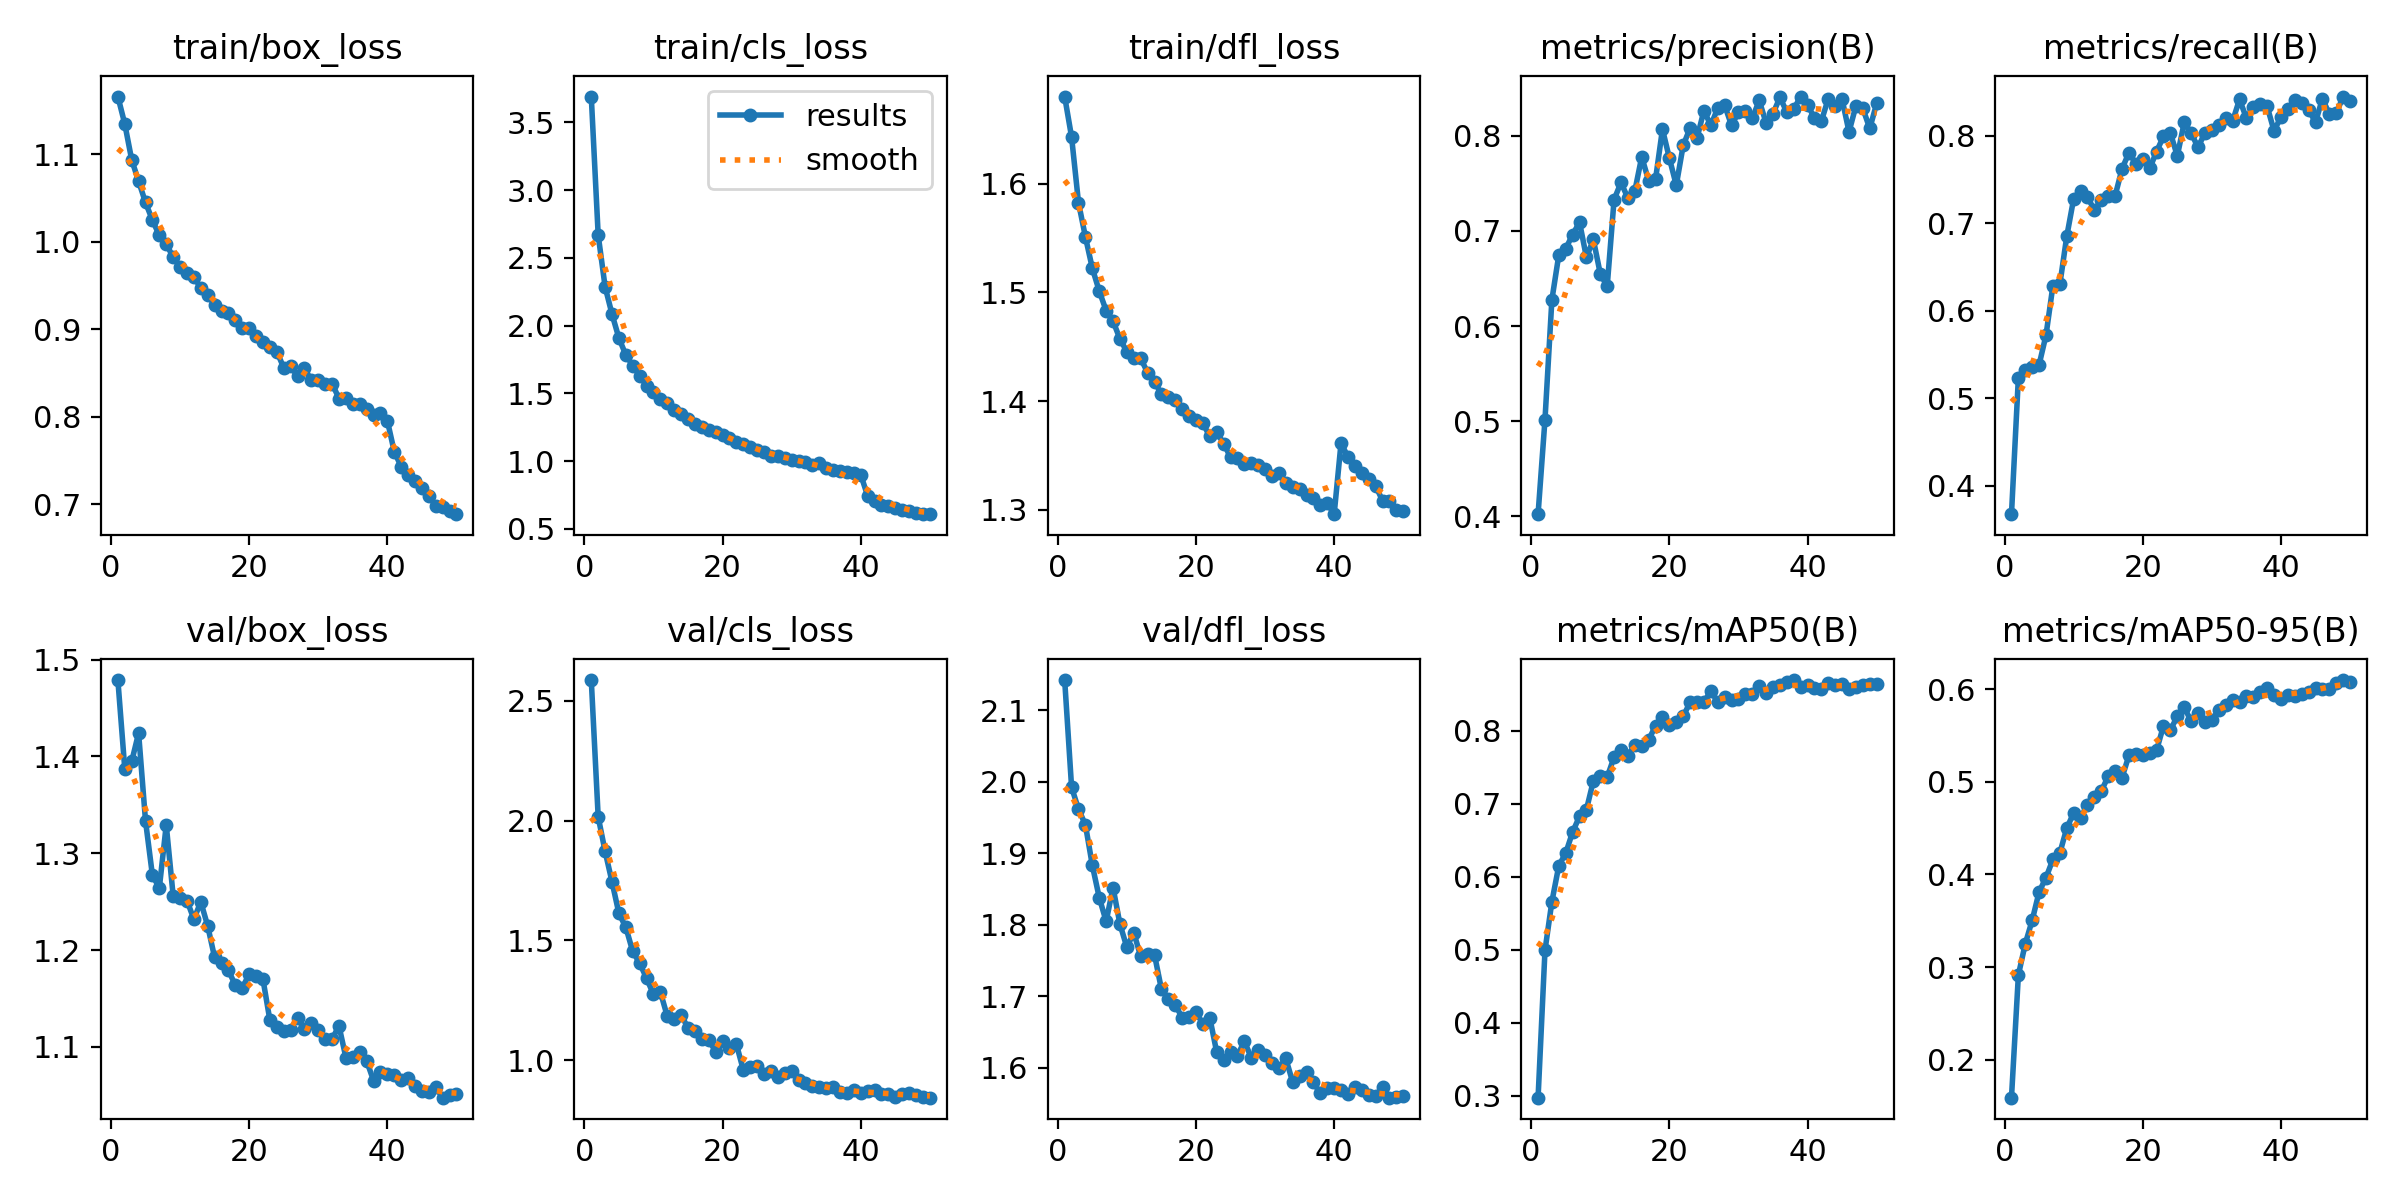

The table this chart was drawn from, first rows:
epoch, time, train/box_loss, train/cls_loss, train/dfl_loss, metrics/precision(B), metrics/recall(B), metrics/mAP50(B), metrics/mAP50-95(B), val/box_loss, val/cls_loss, val/dfl_loss, lr/pg0, lr/pg1, lr/pg2
1, 196.7, 1.166, 3.69, 1.68, 0.4023, 0.3676, 0.2976, 0.1591, 1.479, 2.587, 2.142, 0.0001009, 0.0001009, 0.0001009
2, 383.9, 1.135, 2.668, 1.643, 0.5017, 0.5237, 0.499, 0.2914, 1.387, 2.016, 1.992, 0.0001979, 0.0001979, 0.0001979
3, 569.2, 1.094, 2.287, 1.583, 0.6277, 0.5323, 0.5658, 0.3252, 1.395, 1.872, 1.961, 0.0002909, 0.0002909, 0.0002909
4, 752.4, 1.069, 2.084, 1.551, 0.6748, 0.5358, 0.6149, 0.3505, 1.424, 1.745, 1.94, 0.000285, 0.000285, 0.000285
5, 934.4, 1.045, 1.907, 1.522, 0.6813, 0.5383, 0.6322, 0.3811, 1.334, 1.613, 1.883, 0.000279, 0.000279, 0.000279
6, 1119, 1.025, 1.783, 1.501, 0.6962, 0.5722, 0.6611, 0.3965, 1.277, 1.555, 1.838, 0.000273, 0.000273, 0.000273
7, 1305, 1.007, 1.705, 1.483, 0.7091, 0.6287, 0.6825, 0.4162, 1.264, 1.454, 1.805, 0.000267, 0.000267, 0.000267
8, 1489, 0.9977, 1.631, 1.474, 0.6722, 0.6301, 0.6919, 0.423, 1.329, 1.405, 1.852, 0.000261, 0.000261, 0.000261
9, 1671, 0.9825, 1.557, 1.457, 0.6911, 0.6849, 0.731, 0.4499, 1.256, 1.342, 1.801, 0.000255, 0.000255, 0.000255
10, 1854, 0.9717, 1.51, 1.446, 0.6551, 0.7279, 0.7371, 0.4662, 1.253, 1.274, 1.768, 0.000249, 0.000249, 0.000249
11, 2037, 0.9644, 1.458, 1.44, 0.6416, 0.7373, 0.7362, 0.4609, 1.251, 1.285, 1.789, 0.000243, 0.000243, 0.000243
12, 2220, 0.96, 1.426, 1.439, 0.733, 0.73, 0.7635, 0.4753, 1.232, 1.184, 1.756, 0.000237, 0.000237, 0.000237
13, 2402, 0.9474, 1.378, 1.426, 0.751, 0.7148, 0.7731, 0.4837, 1.25, 1.17, 1.76, 0.000231, 0.000231, 0.000231
14, 2584, 0.9398, 1.349, 1.418, 0.7346, 0.7262, 0.7656, 0.49, 1.225, 1.189, 1.758, 0.000225, 0.000225, 0.000225
15, 2764, 0.9277, 1.312, 1.407, 0.742, 0.7311, 0.7806, 0.5058, 1.192, 1.135, 1.71, 0.000219, 0.000219, 0.000219
16, 2944, 0.9208, 1.275, 1.404, 0.778, 0.7313, 0.7792, 0.5111, 1.187, 1.123, 1.696, 0.000213, 0.000213, 0.000213
17, 3123, 0.9188, 1.254, 1.401, 0.7529, 0.7621, 0.7872, 0.5044, 1.179, 1.088, 1.688, 0.000207, 0.000207, 0.000207
18, 3303, 0.9109, 1.232, 1.393, 0.7544, 0.7806, 0.8065, 0.5284, 1.164, 1.084, 1.67, 0.000201, 0.000201, 0.000201
19, 3485, 0.9012, 1.213, 1.387, 0.807, 0.7678, 0.818, 0.5302, 1.16, 1.036, 1.671, 0.000195, 0.000195, 0.000195
20, 3666, 0.9015, 1.192, 1.383, 0.7766, 0.7728, 0.8078, 0.5288, 1.176, 1.078, 1.677, 0.000189, 0.000189, 0.000189
21, 3843, 0.8921, 1.172, 1.38, 0.7481, 0.7625, 0.8121, 0.531, 1.173, 1.052, 1.662, 0.000183, 0.000183, 0.000183
22, 4022, 0.8851, 1.141, 1.368, 0.7899, 0.7818, 0.8193, 0.534, 1.17, 1.067, 1.67, 0.000177, 0.000177, 0.000177
23, 4200, 0.8804, 1.126, 1.371, 0.8083, 0.7992, 0.8387, 0.5603, 1.128, 0.9596, 1.622, 0.000171, 0.000171, 0.000171
24, 4380, 0.8747, 1.103, 1.361, 0.7976, 0.8029, 0.8387, 0.5555, 1.12, 0.9722, 1.611, 0.000165, 0.000165, 0.000165
25, 4562, 0.8563, 1.079, 1.348, 0.8265, 0.7768, 0.8386, 0.5707, 1.116, 0.9766, 1.622, 0.000159, 0.000159, 0.000159
26, 4744, 0.8587, 1.066, 1.348, 0.8111, 0.8152, 0.8545, 0.5802, 1.118, 0.9444, 1.617, 0.000153, 0.000153, 0.000153
27, 4926, 0.8463, 1.039, 1.342, 0.8291, 0.803, 0.8386, 0.5654, 1.13, 0.9546, 1.637, 0.000147, 0.000147, 0.000147
28, 5109, 0.8554, 1.039, 1.343, 0.8321, 0.7865, 0.8464, 0.5744, 1.119, 0.9311, 1.614, 0.000141, 0.000141, 0.000141
29, 5294, 0.842, 1.024, 1.341, 0.8111, 0.8034, 0.8416, 0.5647, 1.124, 0.9476, 1.625, 0.000135, 0.000135, 0.000135
30, 5476, 0.8423, 1.008, 1.338, 0.8249, 0.8062, 0.8435, 0.567, 1.118, 0.9535, 1.618, 0.000129, 0.000129, 0.000129
31, 5658, 0.838, 1.003, 1.332, 0.8261, 0.8119, 0.85, 0.5768, 1.108, 0.9166, 1.607, 0.000123, 0.000123, 0.000123
32, 5836, 0.8382, 0.9966, 1.334, 0.8184, 0.8206, 0.8494, 0.583, 1.108, 0.9035, 1.599, 0.000117, 0.000117, 0.000117
33, 6015, 0.821, 0.9695, 1.324, 0.8372, 0.8166, 0.8605, 0.5885, 1.122, 0.8921, 1.613, 0.000111, 0.000111, 0.000111
34, 6197, 0.822, 0.9822, 1.321, 0.8135, 0.8413, 0.8519, 0.5863, 1.089, 0.8879, 1.58, 0.000105, 0.000105, 0.000105
35, 6381, 0.8153, 0.9522, 1.319, 0.8235, 0.8202, 0.8589, 0.5927, 1.089, 0.8839, 1.589, 9.90204e-05, 9.90204e-05, 9.90204e-05
36, 6564, 0.8143, 0.9345, 1.314, 0.8404, 0.8323, 0.8627, 0.5911, 1.094, 0.8871, 1.595, 9.3021e-05, 9.3021e-05, 9.3021e-05
37, 6747, 0.8086, 0.9264, 1.311, 0.825, 0.836, 0.8662, 0.5968, 1.086, 0.8657, 1.579, 8.70216e-05, 8.70216e-05, 8.70216e-05
38, 6928, 0.8026, 0.9156, 1.305, 0.8281, 0.8334, 0.869, 0.601, 1.065, 0.8614, 1.564, 8.10222e-05, 8.10222e-05, 8.10222e-05
39, 7112, 0.8044, 0.9113, 1.306, 0.8413, 0.8054, 0.8601, 0.5932, 1.074, 0.8775, 1.572, 7.50228e-05, 7.50228e-05, 7.50228e-05
40, 7295, 0.7957, 0.8986, 1.296, 0.8329, 0.8215, 0.8625, 0.5889, 1.073, 0.8628, 1.571, 6.90234e-05, 6.90234e-05, 6.90234e-05
41, 7472, 0.7603, 0.7421, 1.362, 0.8186, 0.83, 0.8588, 0.5941, 1.071, 0.8696, 1.569, 6.3024e-05, 6.3024e-05, 6.3024e-05
42, 7646, 0.7432, 0.7038, 1.348, 0.8155, 0.8411, 0.8571, 0.5923, 1.066, 0.8748, 1.563, 5.70246e-05, 5.70246e-05, 5.70246e-05
43, 7822, 0.7334, 0.6766, 1.34, 0.8393, 0.8368, 0.8652, 0.5947, 1.067, 0.8591, 1.573, 5.10252e-05, 5.10252e-05, 5.10252e-05
44, 7995, 0.7265, 0.6713, 1.334, 0.8313, 0.8294, 0.8616, 0.5963, 1.059, 0.859, 1.569, 4.50258e-05, 4.50258e-05, 4.50258e-05
45, 8169, 0.7184, 0.6516, 1.328, 0.8383, 0.8155, 0.864, 0.6012, 1.054, 0.8475, 1.562, 3.90264e-05, 3.90264e-05, 3.90264e-05
46, 8342, 0.71, 0.6408, 1.322, 0.8042, 0.8422, 0.8561, 0.5995, 1.054, 0.8608, 1.56, 3.3027e-05, 3.3027e-05, 3.3027e-05
47, 8515, 0.6982, 0.6279, 1.308, 0.8317, 0.8246, 0.8594, 0.5995, 1.058, 0.8621, 1.574, 2.70276e-05, 2.70276e-05, 2.70276e-05
48, 8689, 0.6969, 0.6167, 1.308, 0.8289, 0.8255, 0.8622, 0.6066, 1.048, 0.8551, 1.558, 2.10282e-05, 2.10282e-05, 2.10282e-05
49, 8861, 0.6921, 0.6116, 1.3, 0.8078, 0.8447, 0.8643, 0.6097, 1.05, 0.8447, 1.559, 1.50288e-05, 1.50288e-05, 1.50288e-05
50, 9034, 0.6889, 0.608, 1.299, 0.8342, 0.8394, 0.864, 0.6074, 1.052, 0.8436, 1.56, 9.0294e-06, 9.0294e-06, 9.0294e-06
